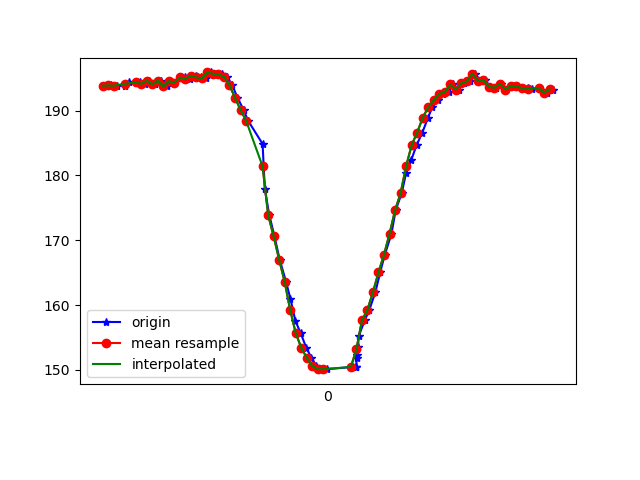

Source data for this figure (header and first rows):
1617667225716, 362862402287034, 193.84766, -285.0586, -70.89844
1617667225722, 362862422431095, 193.8, -285, -71.58
1617667225732, 362862440896484, 193.9, -285.3, -71.19
1617667225753, 362862459789171, 193.8, -285.7, -70.51
1617667225783, 362862486983652, 193.8, -285.5, -71.09
1617667225796, 362862502000134, 194.4, -285.5, -71.09
1617667225826, 362862526813954, 194.3, -285, -70.8
1617667225836, 362862542166170, 194.4, -285, -70.8
1617667225853, 362862556724832, 194.1, -285.3, -70.41
1617667225869, 362862575434391, 194.6, -285.6, -70.9
1617667225889, 362862594388121, 194, -285.3, -70.9
1617667225911, 362862613524978, 194.6, -285.6, -70.7
1617667225935, 362862632661836, 193.8, -284.7, -70.7
1617667225944, 362862651890257, 194.5, -285.4, -71.09
1617667225960, 362862670905030, 194.3, -284.8, -70.51
1617667225982, 362862689980844, 195.1, -285.5, -70.31
1617667225999, 362862709026138, 195.1, -285.2, -71.58
1617667226018, 362862728407166, 194.9, -285.2, -71.09
1617667226037, 362862747086204, 195.4, -285.1, -70.9
1617667226057, 362862766162019, 195.1, -285.2, -70.8
1617667226075, 362862785146270, 195, -285, -71.09
1617667226093, 362862804161042, 195.9, -284.6, -71.09
1617667226113, 362862823175815, 195.7, -285.4, -71.39
1617667226133, 362862842099023, 195.6, -285.8, -70.9
1617667226151, 362862861113795, 195.2, -286.3, -71.39
1617667226170, 362862880433781, 193.9, -286.9, -70.8
1617667226189, 362862899326468, 192, -287.2, -70.9
1617667226211, 362862918249676, 190.1, -288, -70.7
1617667226227, 362862937426797, 188.5, -288.6, -70.9
1617667226280, 362862975914161, 184.9, -290.2, -70.51
1617667226288, 362862995295189, 177.9, -293.1, -70.51
1617667226304, 362863014309961, 173.9, -294, -68.65
1617667226323, 362863033294212, 170.6, -295.8, -68.36
1617667226342, 362863052370027, 167, -297, -66.7
1617667226365, 362863071415321, 163.6, -298.7, -65.62
1617667226381, 362863090552178, 160.9, -299.3, -64.55
1617667226399, 362863109566951, 157.5, -300.3, -62.7
1617667226418, 362863128642765, 155.7, -301.4, -61.72
1617667226438, 362863147657538, 153.4, -302, -59.57
1617667226457, 362863166702831, 151.9, -303, -58.3
1617667226475, 362863185717604, 150.6, -302.7, -57.62
1617667226494, 362863204793419, 150.1, -302.4, -56.74
1617667226515, 362863223838712, 150.1, -304, -57.23
1617667226617, 362863242975570, 150.5, -303.1, -56.84
1617667226619, 362863262142949, 150.4, -302.7, -57.62
1617667226621, 362863281279806, 151.8, -301.6, -58.98
1617667226623, 362863300355621, 152.2, -301.6, -58.98
1617667226626, 362863319400915, 153.5, -301.3, -60.45
1617667226628, 362863338446208, 155.2, -300.4, -61.72
1617667226650, 362863357674630, 157.6, -300.2, -63.38
1617667226667, 362863376567317, 159.3, -298.4, -64.45
1617667226689, 362863395612610, 162, -297.7, -65.53
1617667226706, 362863414718947, 165, -296.1, -67.38
1617667226723, 362863433886326, 167.8, -294.8, -67.29
1617667226747, 362863456777303, 171, -293.8, -67.97
1617667226762, 362863472160041, 174.6, -293.5, -68.65
1617667226784, 362863491296898, 177.2, -293.4, -69.63
1617667226800, 362863510372713, 180.4, -292.9, -70.8
1617667226819, 362863529418007, 182.4, -292, -69.82
1617667226838, 362863548463300, 184.7, -290.8, -70.8
1617667226859, 362863567539115, 186.6, -290.1, -70.7
... 25 more rows
